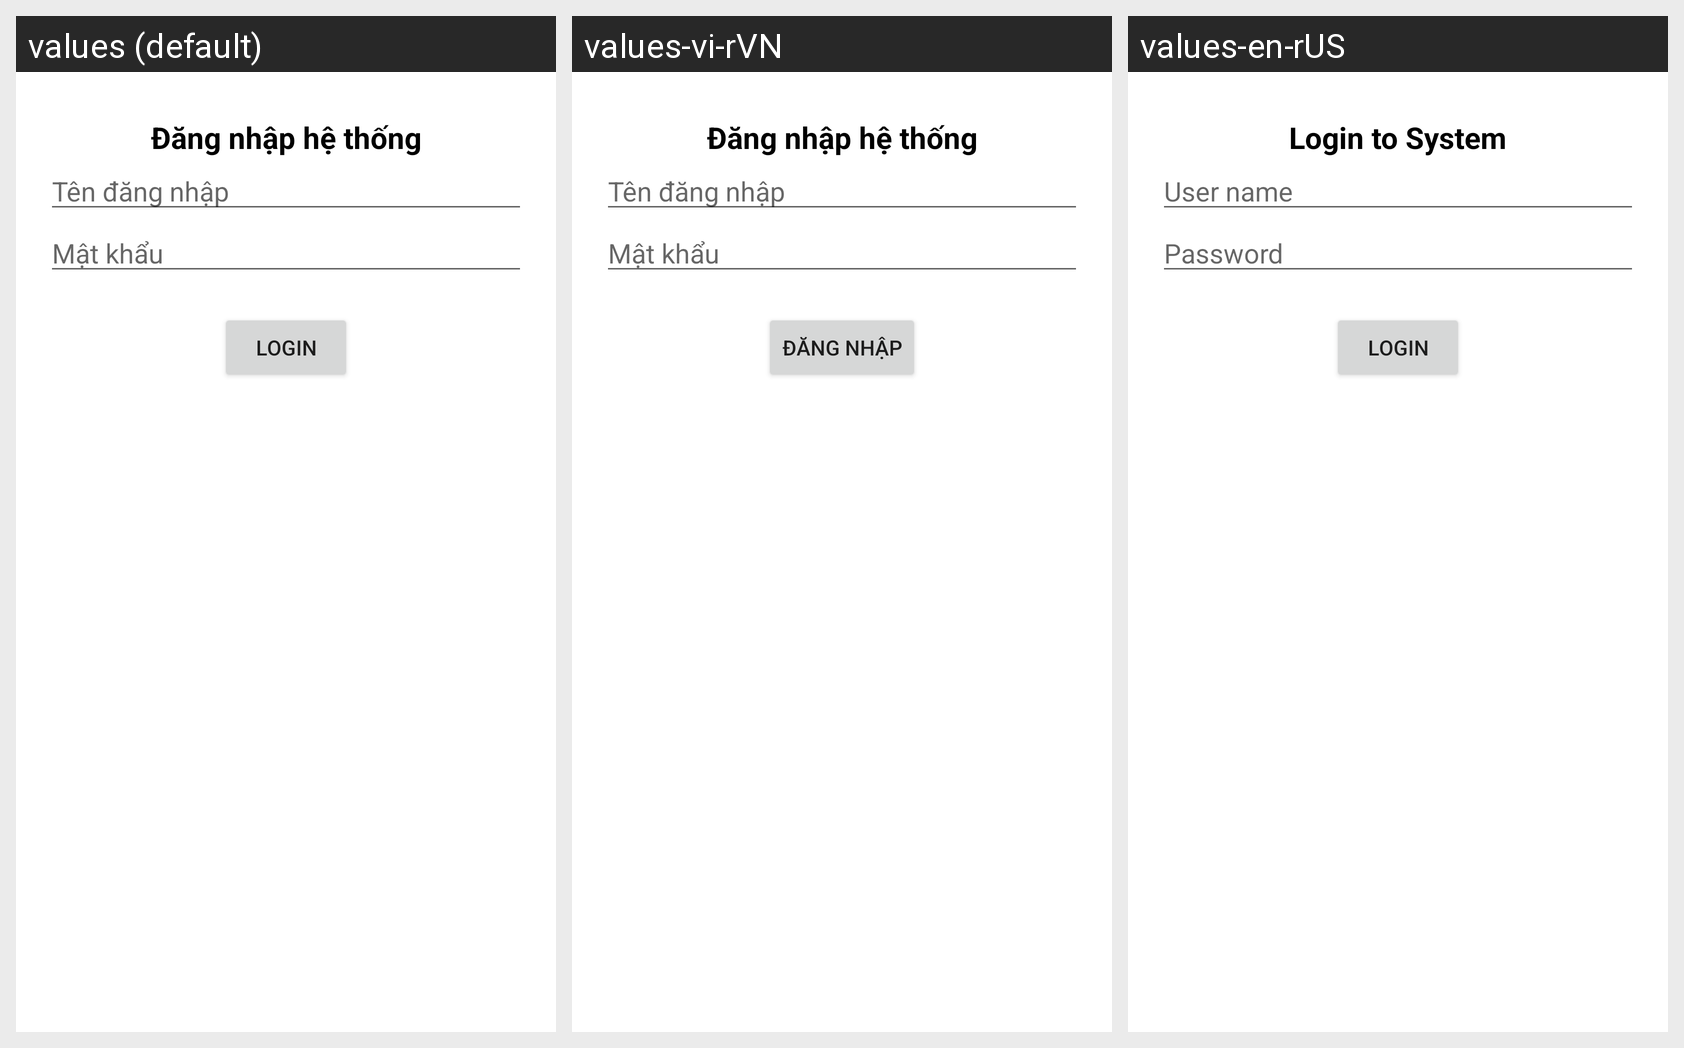

Strings drawn on this Android screen and how each of the app's shown locales translates them:
Android screen res/layout/activity_main.xml rendered under 3 locales, left to right: values (default), values-vi-rVN, values-en-rUS. Device: Nexus 5 (rendered at 1080×1920; each locale shown at half size, 540×960, under a caption strip naming it); theme Theme.StringResource.
Strings drawn on this screen, with the default value and each locale's value (text and hints the layout hard-codes, and strings that could not be matched under every locale, appear in the picture but are not listed):

title
  values: Đăng nhập hệ thống
  values-vi-rVN: Đăng nhập hệ thống
  values-en-rUS: Login to System

txt_hint_user
  values: Tên đăng nhập
  values-vi-rVN: Tên đăng nhập
  values-en-rUS: User name

txt_hint_password
  values: Mật khẩu
  values-vi-rVN: Mật khẩu
  values-en-rUS: Password

txt_btn_login
  values: Login
  values-vi-rVN: Đăng nhập
  values-en-rUS: Login
